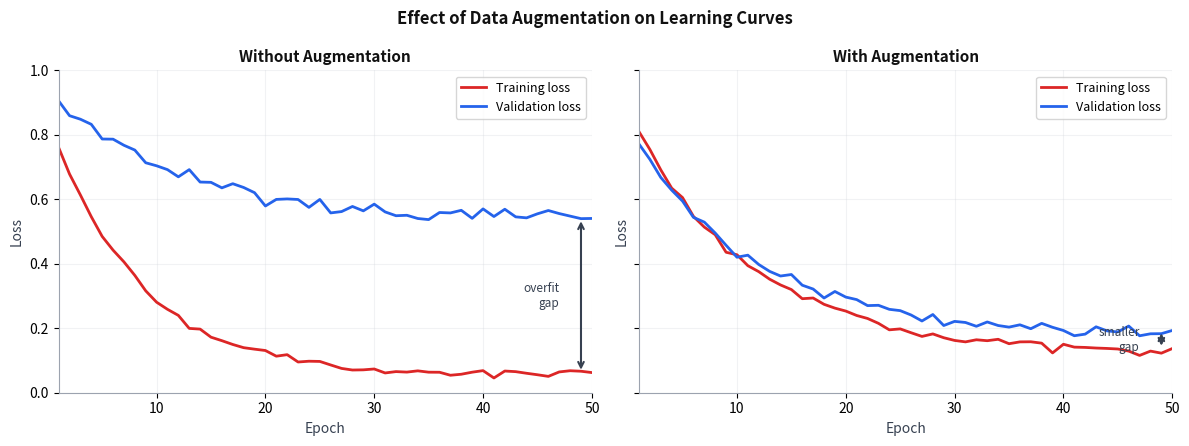

Source code (Python): (Note: this script raises an exception after producing the figure.)
import matplotlib.pyplot as plt
import numpy as np
import os

epochs = np.arange(1, 51)

# Without augmentation: training loss drops fast, val loss rises (overfitting)
rng = np.random.default_rng(0)
tr_no_aug  = 0.8 * np.exp(-0.12 * epochs) + 0.05 + rng.normal(0, 0.008, 50)
val_no_aug = 0.55 * np.exp(-0.06 * epochs) + 0.38 + 0.003 * epochs + rng.normal(0, 0.012, 50)

# With augmentation: both losses decrease, smaller gap
tr_aug  = 0.75 * np.exp(-0.09 * epochs) + 0.12 + rng.normal(0, 0.008, 50)
val_aug = 0.65 * np.exp(-0.09 * epochs) + 0.18 + rng.normal(0, 0.010, 50)

fig, axes = plt.subplots(1, 2, figsize=(12, 4.5), sharey=True)
fig.patch.set_facecolor('white')

for ax, tr, val, title, color_tr, color_val in [
    (axes[0], tr_no_aug, val_no_aug, 'Without Augmentation', '#dc2626', '#2563eb'),
    (axes[1], tr_aug,    val_aug,    'With Augmentation',    '#dc2626', '#2563eb'),
]:
    ax.set_facecolor('white')
    ax.plot(epochs, tr,  color=color_tr,  lw=2,   label='Training loss')
    ax.plot(epochs, val, color=color_val, lw=2,   label='Validation loss')
    ax.set_title(title, fontsize=11, fontweight='bold', color='#111111')
    ax.set_xlabel('Epoch', fontsize=10, color='#374151')
    ax.set_ylabel('Loss', fontsize=10, color='#374151')
    ax.legend(fontsize=9)
    ax.set_xlim(1, 50)
    ax.set_ylim(0, 1.0)
    ax.grid(True, alpha=0.3, color='#d1d5db')
    ax.spines['top'].set_visible(False)
    ax.spines['right'].set_visible(False)
    ax.spines['left'].set_color('#9ca3af')
    ax.spines['bottom'].set_color('#9ca3af')

# Annotate overfitting gap on left plot
axes[0].annotate('', xy=(49, float(val_no_aug[-1])), xytext=(49, float(tr_no_aug[-1])),
    arrowprops=dict(arrowstyle='<->', color='#374151', lw=1.5))
axes[0].text(47, (float(val_no_aug[-1]) + float(tr_no_aug[-1])) / 2,
             'overfit\ngap', ha='right', va='center', fontsize=8.5, color='#374151')

axes[1].annotate('', xy=(49, float(val_aug[-1])), xytext=(49, float(tr_aug[-1])),
    arrowprops=dict(arrowstyle='<->', color='#374151', lw=1.5))
axes[1].text(47, (float(val_aug[-1]) + float(tr_aug[-1])) / 2,
             'smaller\ngap', ha='right', va='center', fontsize=8.5, color='#374151')

fig.suptitle('Effect of Data Augmentation on Learning Curves', fontsize=12, fontweight='bold', color='#111111')
plt.tight_layout()
out = os.path.join(os.path.dirname(__file__), '..', 'images', 'augmentation_effect.png')
plt.savefig(out, dpi=150, bbox_inches='tight', facecolor='white', edgecolor='none')
print('Saved augmentation_effect.png')
